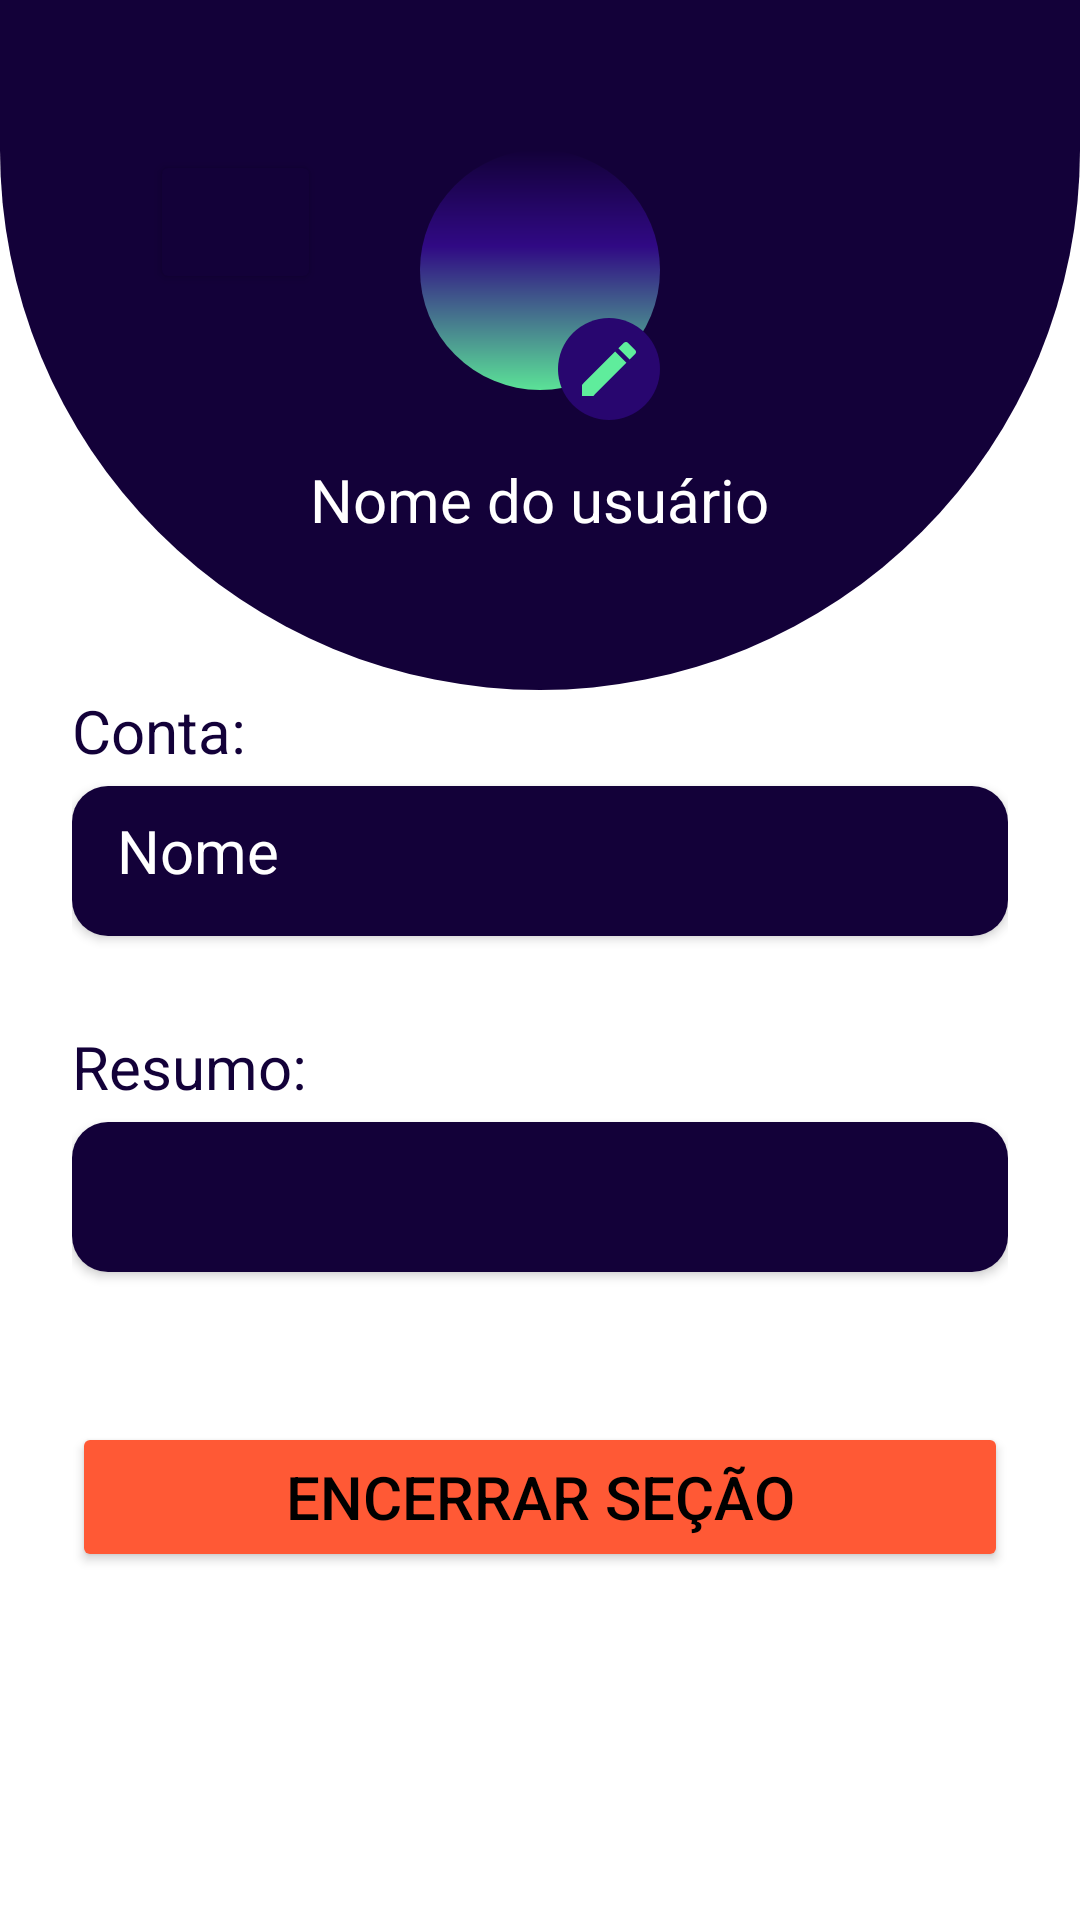

Here is an Android app screen rendered from its layout file. Give the layout XML and the strings, colors and styles it references.
<!-- AndroidManifest.xml: application theme Theme.DevList -->
<!-- res/layout/activity_profile.xml -->
<?xml version="1.0" encoding="utf-8"?>
<ScrollView xmlns:android="http://schemas.android.com/apk/res/android"
    xmlns:app="http://schemas.android.com/apk/res-auto"
    xmlns:tools="http://schemas.android.com/tools"
    android:layout_width="match_parent"
    android:layout_height="match_parent"
    android:fillViewport="true"
    tools:context=".screens.profile.Profile"
    android:background="@color/white">
    <LinearLayout
        android:layout_width="match_parent"
        android:layout_height="match_parent"
        android:orientation="vertical"
        android:backgroundTint="@color/white">

        <RelativeLayout
            android:layout_width="match_parent"
            android:layout_height="230dp"
            android:background="@drawable/circle_top_component">

            <Button
                android:id="@+id/btnBackProfile"
                android:layout_width="57dp"
                android:layout_height="wrap_content"
                android:layout_centerHorizontal="false"
                android:backgroundTint="@color/purple"
                android:drawableLeft="@drawable/ic_arrow_back_white_24"
                android:text="."
                android:textColor="@color/transparent"
                />

            <RelativeLayout
                android:layout_width="80dp"
                android:layout_height="90dp"
                android:layout_centerHorizontal="true">

                <ImageView
                    android:layout_width="80dp"
                    android:layout_height="80dp"
                    android:background="@drawable/user_profile_gradient"
                    android:src="@drawable/ic_launcher_foreground" />

                <RelativeLayout
                    android:layout_width="wrap_content"
                    android:layout_height="wrap_content"
                    android:layout_alignParentRight="true"
                    android:layout_alignParentBottom="true"
                    android:background="@drawable/backgroung_button">

                    <ImageButton
                        android:layout_width="wrap_content"
                        android:layout_height="wrap_content"
                        android:background="@drawable/ic_edit_icon"
                        android:tooltipText="Editar foto"
                        tools:ignore="SpeakableTextPresentCheck,TouchTargetSizeCheck" />
                </RelativeLayout>
            </RelativeLayout>

            <TextView
                android:layout_width="wrap_content"
                android:layout_height="wrap_content"
                android:layout_alignParentBottom="true"
                android:layout_centerHorizontal="true"
                android:layout_marginBottom="20dp"
                android:text="Nome do usuário"
                android:textColor="@color/white"
                android:textSize="20dp"
                android:id="@+id/userName"/>
        </RelativeLayout>

        <LinearLayout
            android:layout_width="match_parent"
            android:layout_height="345dp"
            android:layout_marginBottom="20dp"
            android:orientation="vertical"
            android:paddingHorizontal="24dp">


            <TextView
                android:layout_width="match_parent"
                android:layout_height="wrap_content"
                android:text="Conta:"
                android:textColor="@color/purple"
                android:textSize="20dp" />


            <androidx.cardview.widget.CardView
                android:layout_width="match_parent"
                android:layout_height="50dp"
                android:layout_marginTop="5dp"
                app:cardCornerRadius="12dp"
               >

                <TextView
                    android:id="@+id/inputEmail"
                    android:layout_width="match_parent"
                    android:layout_height="match_parent"
                    android:background="@color/purple"
                    android:padding="8dp"
                    android:paddingStart="15dp"
                    android:text="Nome"
                    android:textColor="@color/white"
                    android:textSize="20dp" />

            </androidx.cardview.widget.CardView>


            <TextView
                android:layout_width="wrap_content"
                android:layout_height="wrap_content"
                android:layout_marginTop="30dp"
                android:text="Resumo:"
                android:textColor="@color/purple"
                android:textSize="20dp" />

            <androidx.cardview.widget.CardView
                android:layout_width="match_parent"
                android:layout_height="50dp"
                android:layout_marginTop="5dp"
                app:cardCornerRadius="12dp"
                >

                <TextView
                    android:id="@+id/inputResumo"
                    android:layout_width="match_parent"
                    android:layout_height="match_parent"
                    android:background="@color/purple"
                    android:padding="8dp"
                    android:paddingStart="15dp"
                    android:textColor="@color/green"
                    android:textSize="20sp"
                    tools:ignore="SpeakableTextPresentCheck" />
            </androidx.cardview.widget.CardView>

            <Button
                android:id="@+id/btn_sair"
                android:layout_width="match_parent"
                android:layout_height="50dp"
                android:layout_marginTop="50dp"
                android:backgroundTint="@color/orange"
                android:text="Encerrar seção"
                android:textColor="@color/black"
                android:textSize="20sp"
                app:cardCornerRadius="50dp" />


        </LinearLayout>

    </LinearLayout>
</ScrollView>
<!-- resources referenced by this layout -->
<resources>
  <color name="black">#FF000000</color>
  <color name="green">#5FED9C</color>
  <color name="orange">#FF5935</color>
  <color name="purple">#130139</color>
  <color name="transparent">#00000000</color>
  <color name="white">#FFFFFFFF</color>
  <!-- drawable backgroung_button (drawable) -->
  <shape xmlns:android="http://schemas.android.com/apk/res/android"
  android:shape="oval"
  android:tint="@color/purple_data">
  
  <padding
      android:right="5dp"
      android:left="5dp"
      android:bottom="5dp"
      android:top="5dp"/>
  
  
  </shape>
  <!-- drawable circle_top_component (drawable) -->
  <?xml version="1.0" encoding="utf-8"?>
  <shape xmlns:android="http://schemas.android.com/apk/res/android"
      android:tint="@color/purple">
  
      <corners
          android:bottomLeftRadius="500dp"
          android:bottomRightRadius="500dp"
          />
  
      <padding
          android:top="50dp"
          android:bottom="30dp"
          android:left="50dp"
          android:right="50dp"
          />
  
  </shape>
  <!-- drawable ic_edit_icon (drawable) -->
  <vector android:height="24dp" android:tint="#5FED9C"
      android:viewportHeight="24" android:viewportWidth="24"
      android:width="24dp" xmlns:android="http://schemas.android.com/apk/res/android">
      <path android:fillColor="@android:color/white" android:pathData="M3,17.25V21h3.75L17.81,9.94l-3.75,-3.75L3,17.25zM20.71,7.04c0.39,-0.39 0.39,-1.02 0,-1.41l-2.34,-2.34c-0.39,-0.39 -1.02,-0.39 -1.41,0l-1.83,1.83 3.75,3.75 1.83,-1.83z"/>
  </vector>
  <!-- drawable user_profile_gradient (drawable) -->
  <shape xmlns:android="http://schemas.android.com/apk/res/android"
      android:shape="oval">
      <gradient
          android:startColor="#5BE297"
          android:centerColor="#300984"
          android:endColor="#130139"
          android:type="linear"
          android:centerX="50%"
          android:centerY="60%"
          android:angle="90"
          />
      <padding
          android:right="10dp"
          android:left="10dp"
          android:bottom="10dp"
          android:top="10dp"/>
  </shape>
      
  <style name="Theme.DevList" parent="Base.Theme.DevList" />
  <color name="purple_data">#28066F</color>
  <style name="Base.Theme.DevList" parent="Theme.Material3.DayNight.NoActionBar">
          
          
          <item name="android:statusBarColor">@color/purple</item>
      </style>
</resources>
